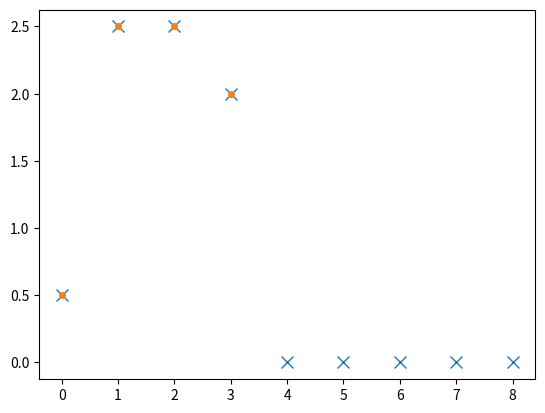
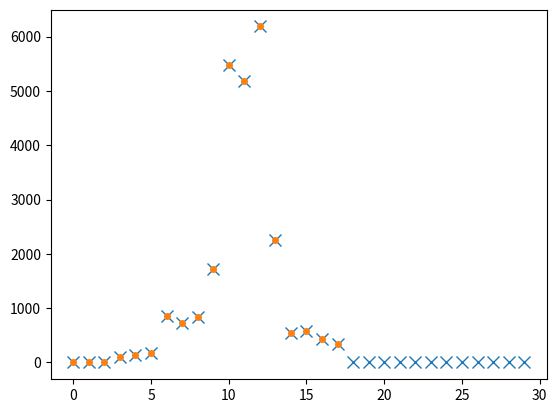

Here is the Python script that generated these plots, in order:
# -*- coding: utf-8 -*-
"""
Created on Thu Mar 11 10:38:39 2021

[redacted]
"""

import numpy as np
import matplotlib.pyplot as plt

def convolve_sum(x_n,h_n):#This defines the function with 2 inputs (x_n,h_n)
    """ This function assumes that H and X are both at the same starting point
        and that if the point is not defined it is zero"""
        
        

    """ First we must make the inputs into arrays if not already"""
    x_n = np.array(x_n)
    h_n = np.array(h_n)
    
    """ X and H must be made the same size. If they are not the same size,
        the if statements check that then add zeros to make them the same size"""
        
    if len(x_n)<len(h_n):
        x_n = np.append(x_n, np.zeros(len(h_n)-len(x_n)))
    if len(x_n)>len(h_n):
        x_n = np.append(x_n, np.zeros(len(x_n)-len(h_n)))
    
    """ X and H are then padded"""
    x_n = np.append(x_n, np.zeros(len(x_n)+len(h_n)))
    h_n = np.append(h_n, np.zeros(len(x_n)+len(h_n)))
    
    """ The H vector is flipped since the equation is h[-k+n]"""
    h_flipped = np.flip(h_n)
    
    """ An empty array is made to obtain the sum signal Y"""
    y = np.zeros_like(x_n)
    
    """ This For loop calculates the sum based on the equation"""
    for n in range(len(y)):
        for k in range(len(x_n)):
            if k-n<len(h_flipped):
                y[n] = y[n] + h_flipped[k-n-1]*x_n[k]
                #Because the H array is flipped, you must subtract n+1 instead of adding n
           

    return y

""" Test from example given"""
x = [.5,2]
h = [1,1,1]

y = convolve_sum(x,h)
y_test = np.convolve(x, h)

plt.plot(y,'x', markersize=8)
plt.plot(y_test,'o', markersize=4)

""" Secondary test from random arrays"""
plt.figure()
x = [2,1,4,85,35,3,2,4,6]
h = [1,1,1,9,3,6,13,56,34,56]

y = convolve_sum(x,h)
y_test = np.convolve(x, h)

plt.plot(y,'x', markersize=8)
plt.plot(y_test,'o', markersize=4)


